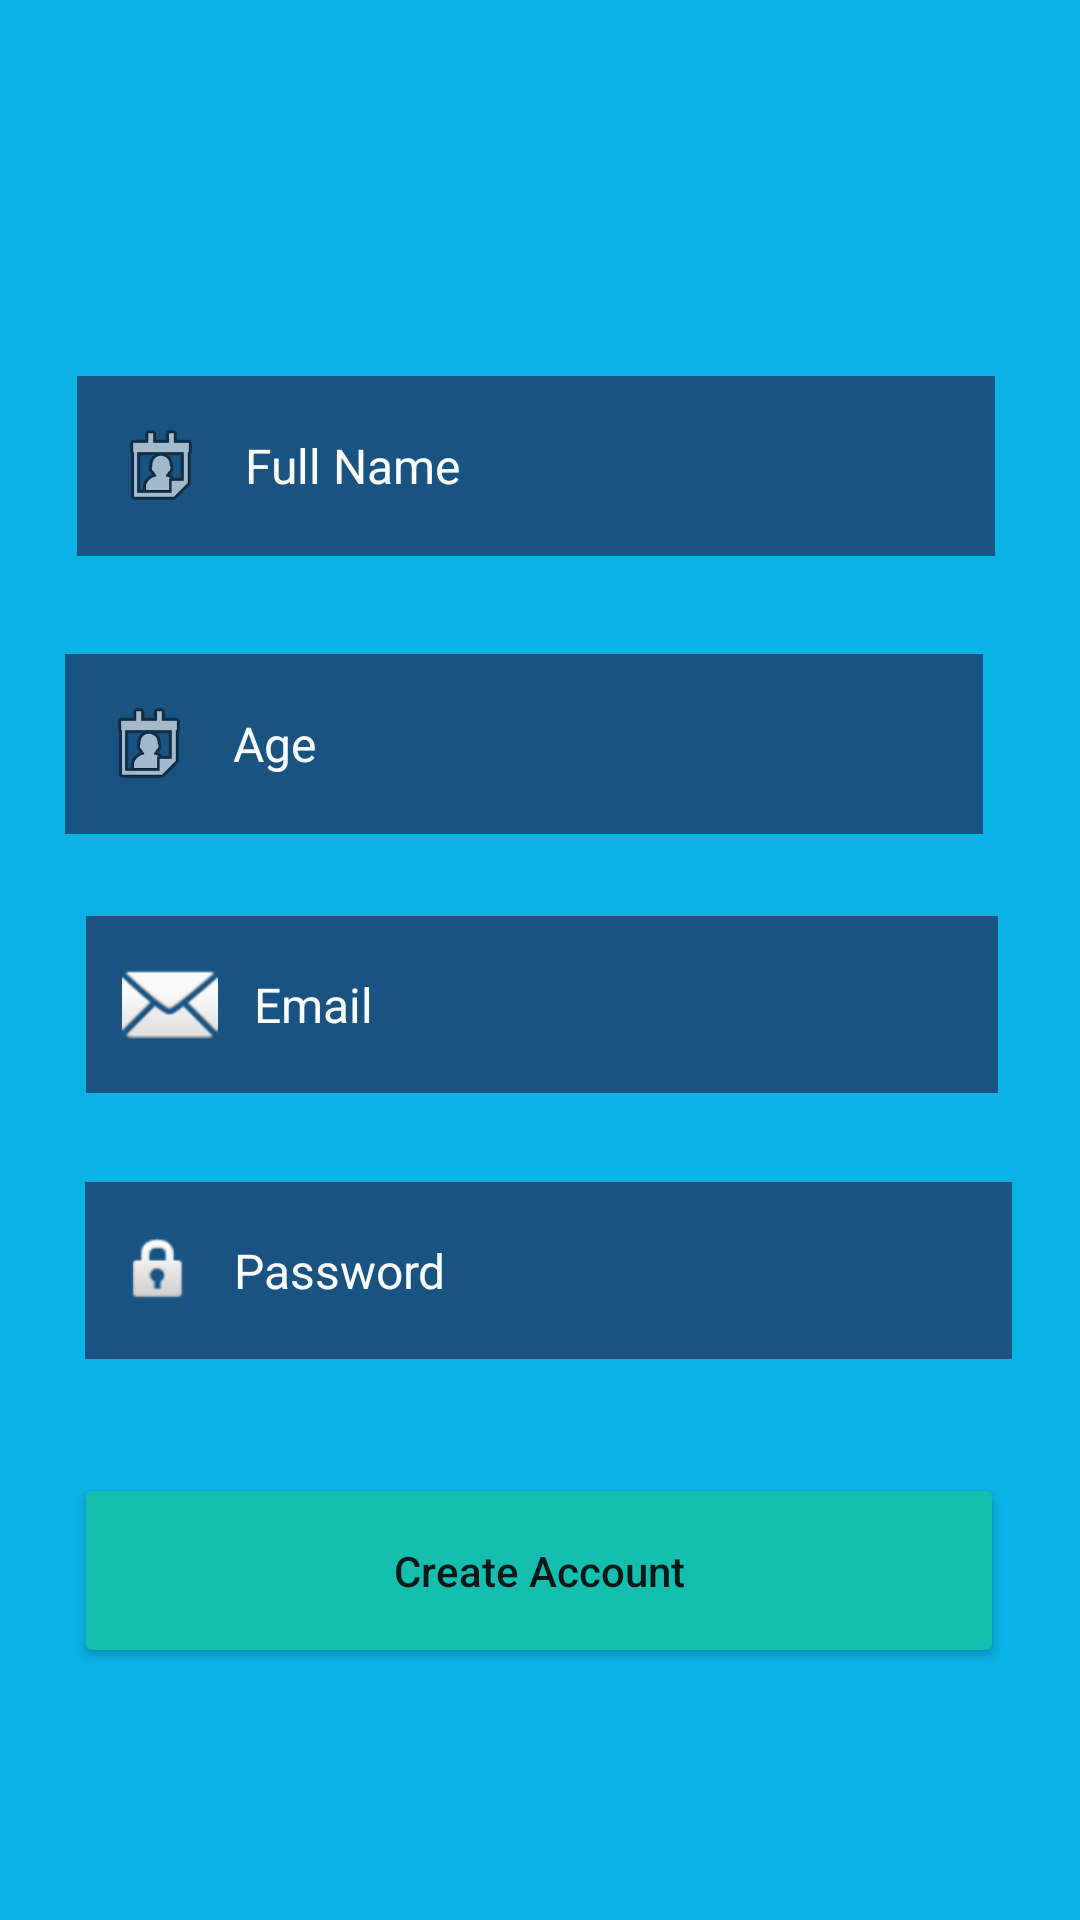

Produce the Android XML layout that renders to this screen, including the resource entries it uses.
<!-- AndroidManifest.xml: application theme Theme.Medreminder3 -->
<!-- res/layout/activity_register.xml -->
<?xml version="1.0" encoding="utf-8"?>
<androidx.constraintlayout.widget.ConstraintLayout xmlns:android="http://schemas.android.com/apk/res/android"
    xmlns:app="http://schemas.android.com/apk/res-auto"
    xmlns:tools="http://schemas.android.com/tools"
    android:layout_width="match_parent"
    android:layout_height="match_parent"
    android:background="@color/sky"
    tools:context=".RegisterUser">


    <EditText
        android:id="@+id/signUpName"
        android:layout_width="306dp"
        android:layout_height="60dp"
        android:layout_margin="50dp"
        android:layout_marginStart="30dp"
        android:layout_marginEnd="30dp"
        android:background="@color/blue"
        android:drawableStart="@android:drawable/ic_menu_my_calendar"
        android:drawableLeft="@android:drawable/ic_menu_my_calendar"
        android:drawablePadding="12dp"
        android:hint="Full Name"
        android:inputType="textPersonName"
        android:paddingStart="12dp"
        android:paddingLeft="8dp"
        android:singleLine="true"
        android:textColor="@color/white"
        android:textColorHint="@color/white"
        android:textCursorDrawable="@color/white"
        android:textSize="16dp"
        app:layout_constraintBottom_toBottomOf="parent"
        app:layout_constraintEnd_toEndOf="parent"
        app:layout_constraintHorizontal_bias="0.533"
        app:layout_constraintStart_toStartOf="parent"
        app:layout_constraintTop_toTopOf="parent"
        app:layout_constraintVertical_bias="0.157" />

    <EditText
        android:id="@+id/signUpAge"
        android:layout_width="306dp"
        android:layout_height="60dp"
        android:layout_margin="50dp"
        android:layout_marginStart="30dp"
        android:layout_marginEnd="30dp"
        android:background="@color/blue"
        android:drawableStart="@android:drawable/ic_menu_my_calendar"
        android:drawableLeft="@android:drawable/ic_menu_my_calendar"
        android:drawablePadding="12dp"
        android:hint="Age"
        android:inputType="textPersonName"
        android:paddingStart="12dp"
        android:paddingLeft="8dp"
        android:singleLine="true"
        android:textColor="@color/white"
        android:textColorHint="@color/white"
        android:textCursorDrawable="@color/white"
        android:textSize="16dp"
        app:layout_constraintBottom_toBottomOf="parent"
        app:layout_constraintEnd_toEndOf="parent"
        app:layout_constraintHorizontal_bias="0.622"
        app:layout_constraintStart_toStartOf="parent"
        app:layout_constraintTop_toTopOf="parent"
        app:layout_constraintVertical_bias="0.35" />

    <EditText
        android:id="@+id/signUpEmail"
        android:layout_width="304dp"
        android:layout_height="59dp"
        android:layout_margin="50dp"
        android:layout_marginStart="30dp"
        android:layout_marginEnd="30dp"
        android:background="@color/blue"
        android:drawableStart="@android:drawable/ic_dialog_email"
        android:drawableLeft="@android:drawable/ic_dialog_email"
        android:drawablePadding="12dp"
        android:hint="Email"
        android:inputType="textEmailAddress"
        android:paddingStart="12dp"
        android:paddingLeft="8dp"
        android:textColor="@color/white"
        android:textColorHint="@color/white"
        android:textCursorDrawable="@color/white"
        android:textSize="16dp"
        app:layout_constraintBottom_toBottomOf="parent"
        app:layout_constraintEnd_toEndOf="parent"
        app:layout_constraintHorizontal_bias="0.489"
        app:layout_constraintStart_toStartOf="parent"
        app:layout_constraintTop_toTopOf="parent"
        app:layout_constraintVertical_bias="0.531" />

    <EditText
        android:id="@+id/signUpPassword"
        android:layout_width="309dp"
        android:layout_height="59dp"
        android:layout_margin="50dp"
        android:layout_marginStart="30dp"
        android:layout_marginEnd="30dp"
        android:background="@color/blue"
        android:drawableStart="@android:drawable/ic_lock_idle_lock"
        android:drawableLeft="@android:drawable/ic_lock_idle_lock"
        android:drawablePadding="12dp"
        android:hint="Password"
        android:inputType="textPassword"
        android:paddingStart="12dp"
        android:paddingLeft="8dp"
        android:textColor="@color/white"
        android:textColorHint="@color/white"
        android:textCursorDrawable="@color/white"
        android:textSize="16dp"
        app:layout_constraintBottom_toBottomOf="parent"
        app:layout_constraintEnd_toEndOf="parent"
        app:layout_constraintHorizontal_bias="0.445"
        app:layout_constraintStart_toStartOf="parent"
        app:layout_constraintTop_toTopOf="parent"
        app:layout_constraintVertical_bias="0.715" />

    <Button
        android:id="@+id/signIn"
        android:layout_width="310dp"
        android:layout_height="65dp"
        android:layout_marginBottom="84dp"
        android:text="Create Account"
        android:textAllCaps="false"
        app:backgroundTint="@color/teal_200"
        app:layout_constraintBottom_toBottomOf="parent"
        app:layout_constraintEnd_toEndOf="parent"
        app:layout_constraintHorizontal_bias="0.495"
        app:layout_constraintStart_toStartOf="parent"
        app:layout_constraintTop_toBottomOf="@+id/editPassword"
        app:layout_constraintVertical_bias="0.387" />


</androidx.constraintlayout.widget.ConstraintLayout>
<!-- resources referenced by this layout -->
<resources>
  <color name="blue">#195381</color>
  <color name="sky">#0BB2E4</color>
  <color name="teal_200">#14BFAF</color>
  <color name="white">#FFFFFFFF</color>
  <style name="Theme.Medreminder3" parent="Theme.MaterialComponents.DayNight.DarkActionBar">
          
          <item name="colorPrimary">@color/blue</item>
          <item name="colorPrimaryVariant">@color/blue</item>
          <item name="colorOnPrimary">@color/white</item>
          
          <item name="colorSecondary">@color/teal_200</item>
          <item name="colorSecondaryVariant">@color/teal_700</item>
          <item name="colorOnSecondary">@color/black</item>
          
          <item name="android:statusBarColor">?attr/colorPrimaryVariant</item>
          
      </style>
  <color name="teal_700">#FF018786</color>
  <color name="black">#FF000000</color>
</resources>
